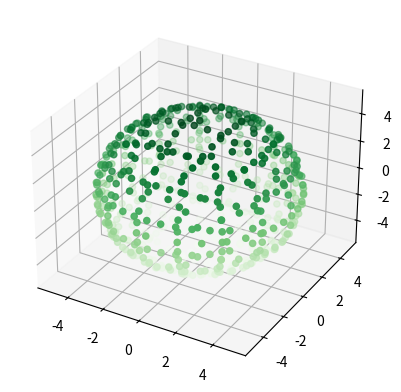

Write the Python code that produced this figure.
import math
from matplotlib import pyplot as plt
import numpy as np
from mpl_toolkits.mplot3d import Axes3D

def get_circle_point_for_t(radius, t):
    x = radius * math.cos(t)
    y = radius * math.sin(t)

    return x, y

def generate_circle(radius, no_points):
    i = 0
    circle_points = []
    while i < no_points:
        t = float(i) / no_points
        angle = 2 * math.pi * t
        x, y = get_circle_point_for_t(radius, angle)
        circle_points.append([x, y])
        i += 1
    return circle_points

def generate_sphere(radius, no_points):
    vars = ['x', 'y', 'z']

    points = set()
    checkpoints = set()
    half = int(no_points / 2)

    for i in range(half + 1):
        t = i / half
        checkpoints.add(t * radius)
        checkpoints.add(- t * radius)

    for var in vars:
        for v1 in checkpoints:
            circles = generate_circle(math.sqrt(radius * radius - v1 * v1), no_points)
            for c in circles:
                if var == 'x':
                    points.add((v1, c[0], c[1]))
                elif var == 'y':
                    points.add((c[0], v1, c[1]))
                else:
                    points.add((c[0], c[1], v1))

    print("Generated {} data points".format(len(points)))
    return list(points)

def print_dataset(dataset):
    for p in dataset:
        print('{} {} {}'.format(p[0], p[1], p[2]))

if __name__ == '__main__':
    dataset = generate_sphere(5, 15)
    print_dataset(dataset)
    print(len(dataset))

    fig = plt.figure()
    ax = plt.axes(projection='3d')
    xdata = np.array([x[0] for x in dataset])
    ydata = np.array([x[1] for x in dataset])
    zdata = np.array([x[2] for x in dataset])
    ax.scatter3D(xdata, ydata, zdata, c=zdata, cmap='Greens')
    plt.show()